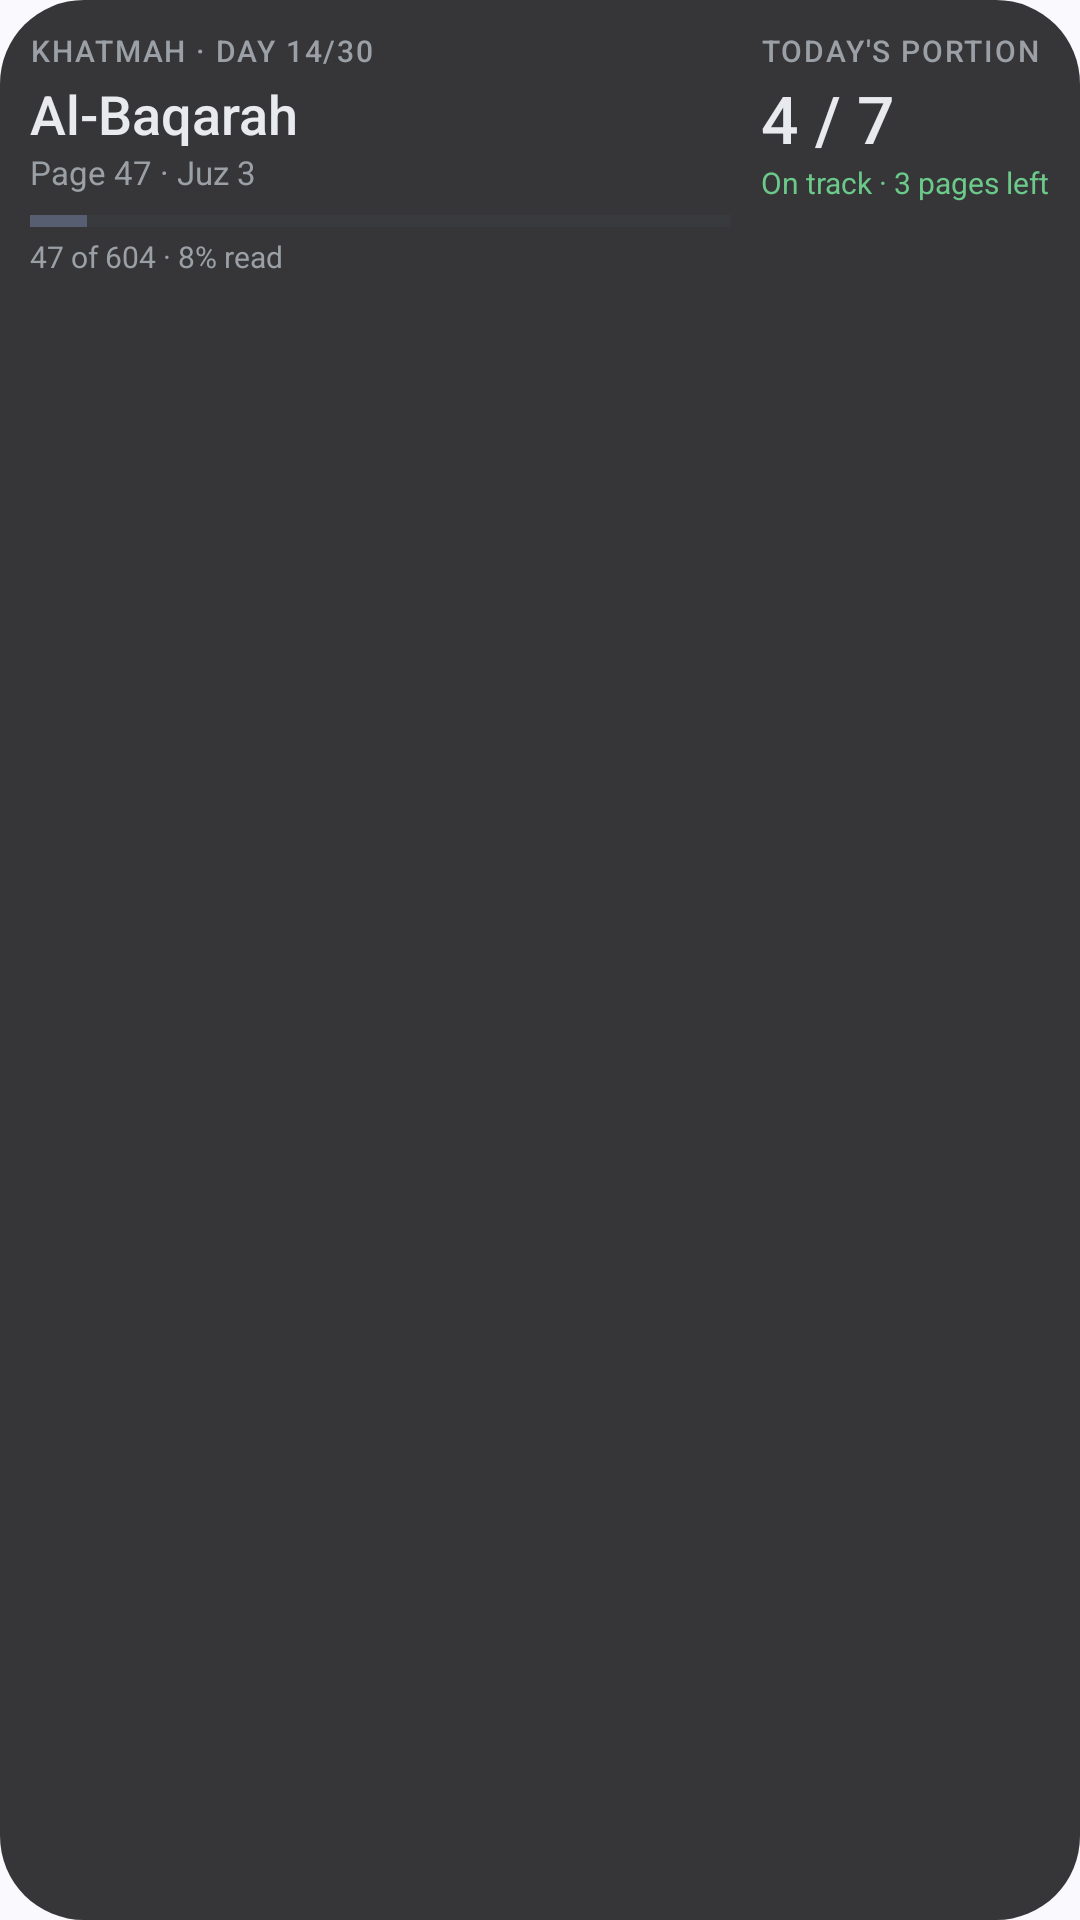

Android layout source for this screen:
<!-- AndroidManifest.xml: application theme AppTheme -->
<!-- res/layout/prayer_widget_reading_preview.xml -->
<?xml version="1.0" encoding="utf-8"?>
<LinearLayout xmlns:android="http://schemas.android.com/apk/res/android"
    android:layout_width="match_parent"
    android:layout_height="110dp"
    android:background="@drawable/widget_card_preview"
    android:orientation="horizontal"
    android:baselineAligned="false"
    android:padding="10dp">

    <LinearLayout
        android:layout_width="0dp"
        android:layout_height="match_parent"
        android:layout_weight="1"
        android:orientation="vertical">

        <TextView
            android:layout_width="match_parent"
            android:layout_height="wrap_content"
            android:text="@string/widget_preview_reading_header"
            android:textColor="#9AA0A6"
            android:textSize="10sp"
            android:fontFamily="sans-serif-medium"
            android:letterSpacing="0.06"
            android:maxLines="1" />

        <TextView
            android:layout_width="match_parent"
            android:layout_height="wrap_content"
            android:layout_marginTop="2dp"
            android:text="@string/widget_preview_reading_surah"
            android:textColor="#E8EAED"
            android:textSize="18sp"
            android:fontFamily="sans-serif-medium"
            android:maxLines="1" />

        <TextView
            android:layout_width="match_parent"
            android:layout_height="wrap_content"
            android:text="@string/widget_preview_reading_position"
            android:textColor="#9AA0A6"
            android:textSize="11sp"
            android:maxLines="1" />

        <ProgressBar
            style="?android:attr/progressBarStyleHorizontal"
            android:layout_width="match_parent"
            android:layout_height="4dp"
            android:layout_marginTop="7dp"
            android:max="100"
            android:progress="8" />

        <TextView
            android:layout_width="match_parent"
            android:layout_height="wrap_content"
            android:layout_marginTop="3dp"
            android:text="@string/widget_preview_reading_progress"
            android:textColor="#9AA0A6"
            android:textSize="10sp"
            android:maxLines="1" />
    </LinearLayout>

    <LinearLayout
        android:layout_width="wrap_content"
        android:layout_height="match_parent"
        android:minWidth="96dp"
        android:layout_marginStart="10dp"
        android:orientation="vertical">

        <TextView
            android:layout_width="wrap_content"
            android:layout_height="wrap_content"
            android:text="@string/widget_reading_today_portion"
            android:textColor="#9AA0A6"
            android:textSize="10sp"
            android:fontFamily="sans-serif-medium"
            android:letterSpacing="0.06"
            android:maxLines="1" />

        <TextView
            android:layout_width="wrap_content"
            android:layout_height="wrap_content"
            android:layout_marginTop="1dp"
            android:text="4 / 7"
            android:textColor="#E8EAED"
            android:textSize="22sp"
            android:fontFamily="sans-serif-medium"
            android:maxLines="1" />

        <TextView
            android:layout_width="wrap_content"
            android:layout_height="wrap_content"
            android:text="@string/widget_preview_reading_note"
            android:textColor="#6BC98A"
            android:textSize="10sp"
            android:maxLines="2" />
    </LinearLayout>
</LinearLayout>
<!-- resources referenced by this layout -->
<resources>
  <!-- drawable widget_card_preview (drawable) -->
  <?xml version="1.0" encoding="utf-8"?>
  <shape xmlns:android="http://schemas.android.com/apk/res/android"
      android:shape="rectangle">
      <solid android:color="#E01C1C1E" />
      <corners android:radius="@dimen/widget_card_radius" />
  </shape>
  <string name="widget_preview_reading_header">KHATMAH · DAY 14/30</string>
  <string name="widget_preview_reading_note">On track · 3 pages left</string>
  <string name="widget_preview_reading_position">Page 47 · Juz 3</string>
  <string name="widget_preview_reading_progress">47 of 604 · 8% read</string>
  <string name="widget_preview_reading_surah">Al-Baqarah</string>
  <string name="widget_reading_today_portion">TODAY\'S PORTION</string>
  <style name="AppTheme" parent="Theme.Material3.DynamicColors.DayNight.NoActionBar">
          <item name="android:editTextBackground">@drawable/rn_edit_text_material</item>
          <item name="android:navigationBarColor">@android:color/transparent</item>
          <item name="android:statusBarColor">@android:color/transparent</item>
      </style>
  <dimen name="widget_card_radius">16dp</dimen>
</resources>
